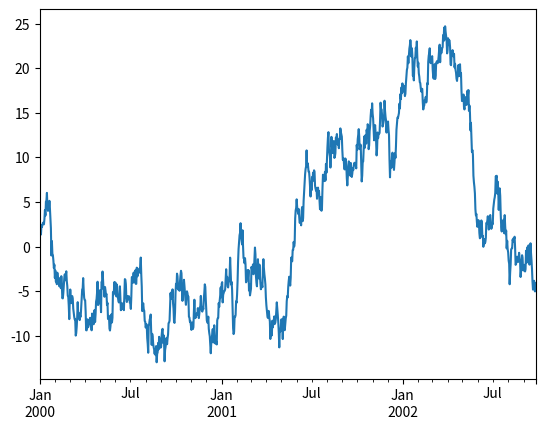
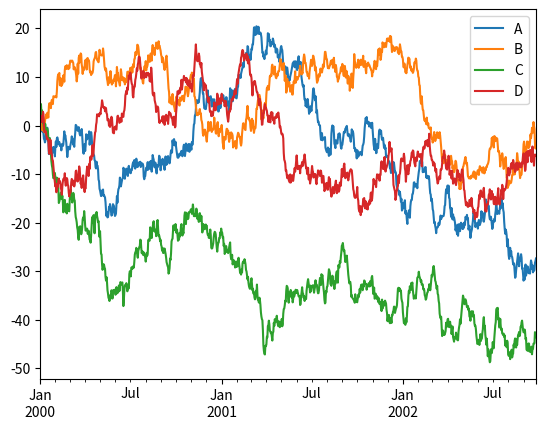

These charts were generated, in order, by the following Python code: (Note: this script raises an exception after producing the figures.)
#!/usr/bin/env python
# -*- coding: utf-8 -*-

from pylab import *
from pandas import *
import matplotlib.pyplot as plt
import numpy as np
from matplotlib import font_manager

fontprop = matplotlib.font_manager.FontProperties(
    fname="/usr/share/fonts/truetype/fonts-japanese-gothic.ttf")

ts = Series(randn(1000), index=date_range('1/1/2000', periods=1000))
ts = ts.cumsum()

ts.plot()

plt.show()
plt.savefig("image.png")

df = DataFrame(randn(1000, 4), index=ts.index, columns=list('ABCD'))
df = df.cumsum()

plt.figure()
df.plot()

plt.legend(loc='best')

ax = df.plot(secondary_y=['A', 'B'])
ax.set_ylabel('CD の売上', fontdict={"fontproperties": fontprop})
ax.right_ax.set_ylabel('AB スケール', fontdict={"fontproperties": fontprop})

plt.show()
plt.savefig("image2.png")

df.plot(subplots=True, figsize=(6, 6))
plt.legend(loc='best')

plt.show()
plt.savefig("image3.png")

fig, axes = plt.subplots(nrows=2, ncols=2)
df['A'].plot(ax=axes[0, 0])
axes[0, 0].set_title('A')
df['B'].plot(ax=axes[0, 1])
axes[0, 1].set_title('B')
df['C'].plot(ax=axes[1, 0])
axes[1, 0].set_title('C')
df['D'].plot(ax=axes[1, 1])
axes[1, 1].set_title('D')

plt.show()
plt.savefig("image4.png")

plt.figure()
df.ix[5].plot(kind='bar')
plt.axhline(0, color='k')

plt.show()
plt.savefig("image5.png")

df2 = DataFrame(rand(10, 4), columns=['a', 'b', 'c', 'd'])
df2.plot(kind='bar')

plt.show()
plt.savefig("image6.png")

df2.plot(kind='barh', stacked=True)
plt.figure()
df['A'].diff().hist()

plt.show()
plt.savefig("image7.png")

df.diff().hist(color='k', alpha=0.5, bins=50)
plt.show()
plt.savefig("image8.png")

data = Series(randn(1000))
data.hist(by=randint(0, 4, 1000), figsize=(6, 4))
plt.show()
plt.savefig("image9.png")

from pandas.tools.plotting import scatter_matrix
df = DataFrame(randn(1000, 4), columns=['a', 'b', 'c', 'd'])
scatter_matrix(df, alpha=0.2, figsize=(6, 6), diagonal='kde')

plt.show()
plt.savefig("image11.png")

from pandas.tools.plotting import bootstrap_plot
data = Series(rand(1000))
bootstrap_plot(data, size=50, samples=500, color='grey')
plt.show()
plt.savefig("image12.png")

df = DataFrame(randn(1000, 10), index=ts.index)
df = df.cumsum()
plt.figure()
df.plot(colormap='jet')
plt.show()
plt.savefig("image13.png")

dd = DataFrame(randn(10, 10)).applymap(abs)
dd = dd.cumsum()
plt.figure()
dd.plot(kind='bar', colormap='Greens')
plt.show()
plt.savefig("image14.png")
